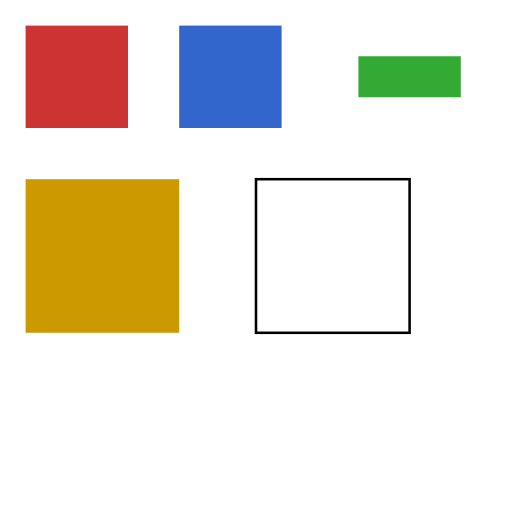
t = 0.00 s
t = 0.49 s: frame unchanged from t = 0.00 s, image omitted
t = 0.74 s: frame unchanged from t = 0.00 s, image omitted
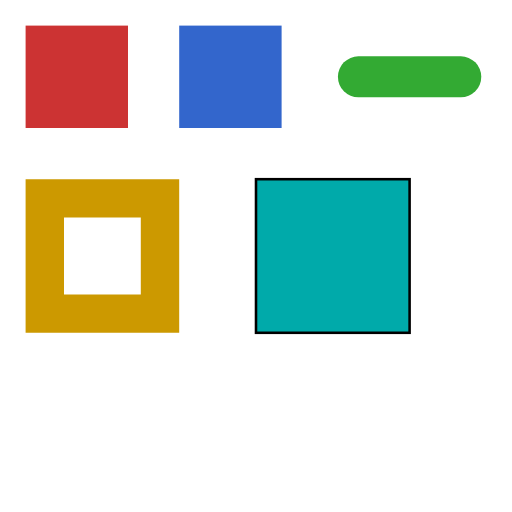
t = 1.25 s
t = 1.50 s: frame unchanged from t = 1.25 s, image omitted
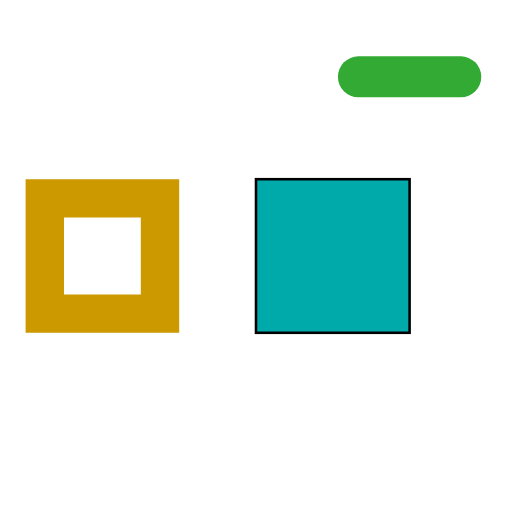
t = 2.00 s

The animated SVG that drew these frames (rendered in a browser with its animation timeline set to each time). Animation: 5 CSS @keyframes rules; one cycle of 2.00 s.

<svg xmlns="http://www.w3.org/2000/svg" xmlns:xlink="http://www.w3.org/1999/xlink" width="200" height="200" viewBox="0 0 200 200">
  <style>
    @keyframes vis { from { visibility: visible } to { visibility: hidden } }
    @keyframes dis { from { display: inline } to { display: none } }
    @keyframes cap { from { stroke-linecap: butt } to { stroke-linecap: round } }
    @keyframes rule { from { fill-rule: nonzero } to { fill-rule: evenodd } }
    @keyframes pe { 0%, 49% { fill: none } 50%, 100% { fill: #00aaaa } }
    .a { animation: vis 2s linear forwards }
    .b { animation: dis 2s linear forwards }
    .c { animation: cap 2s linear forwards }
    .d { animation: rule 2s linear forwards }
    .e { animation: pe 2s linear forwards; stroke: #000000 }
  </style>
  <rect class="a" x="10" y="10" width="40" height="40" fill="#cc3333"/>
  <rect class="b" x="70" y="10" width="40" height="40" fill="#3366cc"/>
  <line class="c" x1="140" y1="30" x2="180" y2="30" stroke="#33aa33" stroke-width="16"/>
  <path class="d" d="M10 70 h60 v60 h-60 z M25 85 h30 v30 h-30 z" fill="#cc9900"/>
  <rect class="e" x="100" y="70" width="60" height="60"/>
</svg>
